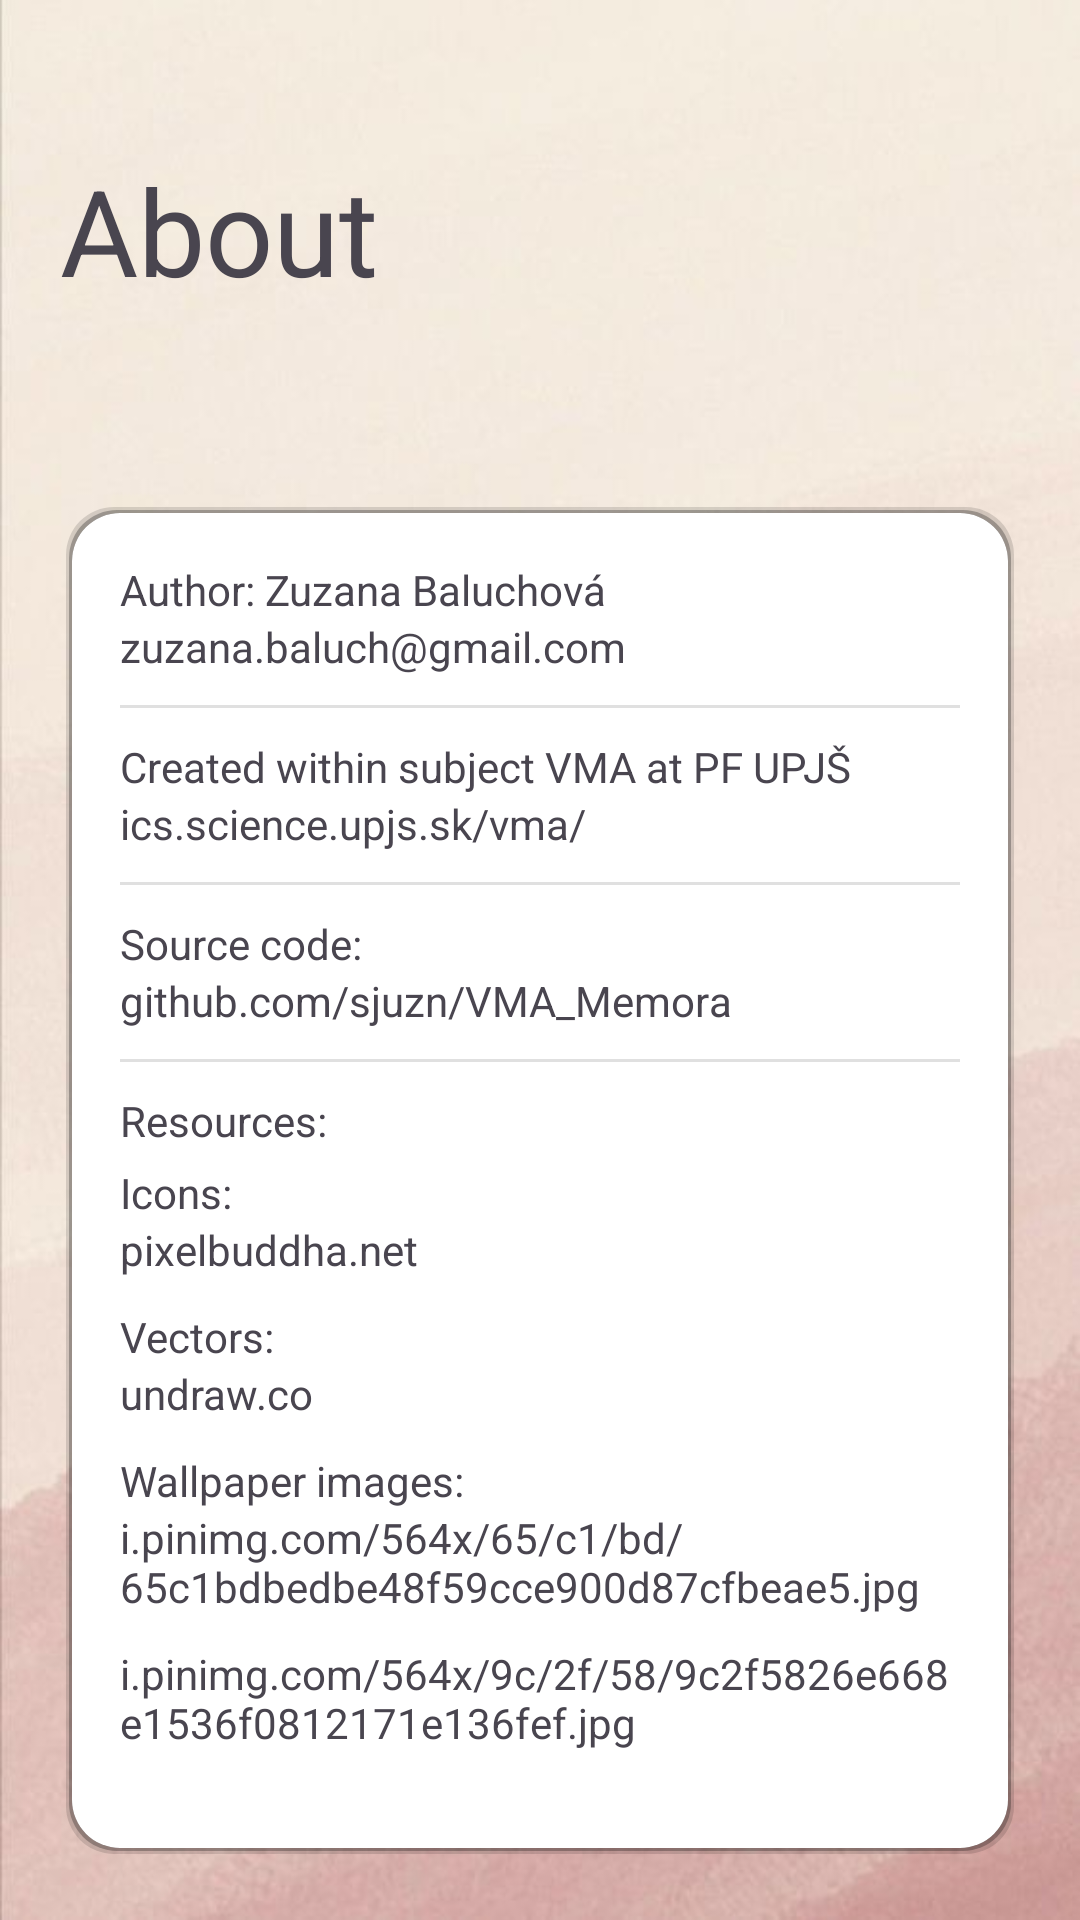

This screen was rendered from an Android layout file. Write that file and the resources it references.
<!-- AndroidManifest.xml: application theme Theme.DruhyPokus -->
<!-- res/layout/fragment_about.xml -->
<?xml version="1.0" encoding="utf-8"?>
<LinearLayout xmlns:android="http://schemas.android.com/apk/res/android"
    xmlns:app="http://schemas.android.com/apk/res-auto"
    xmlns:tools="http://schemas.android.com/tools"
    android:layout_width="match_parent"
    android:layout_height="match_parent"
    android:background="@drawable/poadie_abstract"
    android:orientation="vertical"
    android:padding="20dp"
    tools:context=".settingsAndAbout.AboutFragment">

    <TextView
        android:layout_width="match_parent"
        android:layout_height="wrap_content"
        android:paddingTop="30dp"
        android:text="@string/about"
        android:textSize="40sp" />

    <TextView
        android:id="@+id/menoSharedPref"
        android:layout_width="match_parent"
        android:layout_height="wrap_content"
        android:paddingTop="15dp"
        android:paddingBottom="15dp"
        android:textSize="25sp" />

    <FrameLayout
        android:layout_width="match_parent"
        android:layout_height="match_parent">

        <WebView
            android:id="@+id/web"
            android:layout_width="match_parent"
            android:layout_height="match_parent"
            android:visibility="gone" />

        <LinearLayout
            android:id="@+id/info"
            android:layout_width="match_parent"
            android:layout_height="match_parent"
            android:background="@drawable/drop_shadow"
            android:orientation="vertical"
            android:padding="20dp">


            <TextView
                android:layout_width="match_parent"
                android:layout_height="wrap_content"
                android:text="@string/author_zb" />

            <TextView
                android:id="@+id/a"
                android:layout_width="wrap_content"
                android:layout_height="wrap_content"
                android:clickable="true"
                android:paddingBottom="10dp"
                android:text="zuzana.baluch@gmail.com"
                tools:ignore="HardcodedText" />

            <View
                android:layout_width="match_parent"
                android:layout_height="1dp"
                android:background="?android:attr/listDivider" />

            <TextView
                android:layout_width="match_parent"
                android:layout_height="wrap_content"
                android:paddingTop="10dp"
                android:text="@string/created_within_subject_vma" />

            <TextView
                android:id="@+id/b"
                android:layout_width="wrap_content"
                android:layout_height="wrap_content"
                android:clickable="true"
                android:paddingBottom="10dp"
                android:text="ics.science.upjs.sk/vma/"
                tools:ignore="HardcodedText" />

            <View
                android:layout_width="match_parent"
                android:layout_height="1dp"
                android:background="?android:attr/listDivider" />

            <TextView
                android:layout_width="match_parent"
                android:layout_height="wrap_content"
                android:paddingTop="10dp"
                android:text="@string/source_code" />

            <TextView
                android:id="@+id/c"
                android:layout_width="wrap_content"
                android:layout_height="wrap_content"
                android:clickable="true"
                android:paddingBottom="10dp"
                android:text="github.com/sjuzn/VMA_Memora"
                tools:ignore="HardcodedText" />

            <View
                android:layout_width="match_parent"
                android:layout_height="1dp"
                android:background="?android:attr/listDivider" />

            <TextView
                android:layout_width="match_parent"
                android:layout_height="wrap_content"
                android:paddingTop="10dp"
                android:text="@string/resources" />


            <TextView
                android:layout_width="wrap_content"
                android:layout_height="wrap_content"
                android:paddingTop="5dp"
                android:text="@string/icons" />

            <TextView
                android:id="@+id/d"
                android:layout_width="wrap_content"
                android:layout_height="wrap_content"
                android:clickable="true"
                android:paddingBottom="5dp"
                android:text="pixelbuddha.net"
                tools:ignore="HardcodedText" />

            <TextView
                android:layout_width="wrap_content"
                android:layout_height="wrap_content"
                android:paddingTop="5dp"
                android:text="@string/vectors" />

            <TextView
                android:id="@+id/e"
                android:layout_width="wrap_content"
                android:layout_height="wrap_content"
                android:clickable="true"
                android:paddingBottom="5dp"
                android:text="undraw.co"
                tools:ignore="HardcodedText" />

            <TextView
                android:layout_width="wrap_content"
                android:layout_height="wrap_content"
                android:paddingTop="5dp"
                android:text="@string/wallpaper_images" />

            <TextView
                android:id="@+id/f"
                android:layout_width="wrap_content"
                android:layout_height="wrap_content"
                android:clickable="true"
                android:paddingBottom="5dp"
                android:text="i.pinimg.com/564x/65/c1/bd/65c1bdbedbe48f59cce900d87cfbeae5.jpg"
                tools:ignore="HardcodedText" />

            <TextView
                android:id="@+id/g"
                android:layout_width="wrap_content"
                android:layout_height="wrap_content"
                android:clickable="true"
                android:paddingTop="5dp"
                android:paddingBottom="5dp"
                android:text="i.pinimg.com/564x/9c/2f/58/9c2f5826e668e1536f0812171e136fef.jpg"
                tools:ignore="HardcodedText" />

            <TextView
                android:id="@+id/h"
                android:layout_width="wrap_content"
                android:layout_height="wrap_content"
                android:clickable="true"
                android:paddingTop="5dp"
                android:paddingBottom="10dp"
                android:text="i.pinimg.com/564x/57/49/93/574993d64bb17b651b416c708b34d32f.jpg"
                tools:ignore="HardcodedText" />

            <View
                android:layout_width="match_parent"
                android:layout_height="1dp"
                android:background="?android:attr/listDivider" />

        </LinearLayout>
    </FrameLayout>

</LinearLayout>
<!-- resources referenced by this layout -->
<resources>
  <!-- drawable drop_shadow (drawable) -->
  <?xml version="1.0" encoding="utf-8"?>
  <layer-list xmlns:android="http://schemas.android.com/apk/res/android">
      
      <item android:left="2dp" android:right="2dp" android:top="2dp" android:bottom="2dp">
          <shape android:shape="rectangle">
              <corners android:radius="16dp"/>
              <solid android:color="#22000000"/> 
          </shape>
      </item>
  
      
      <item android:left="3dp" android:right="3dp" android:top="3dp" android:bottom="3dp">
          <shape android:shape="rectangle">
              <corners android:radius="16dp"/>
              <solid android:color="#44000000"/> 
          </shape>
      </item>
  
      
      <item android:left="4dp" android:right="4dp" android:top="4dp" android:bottom="4dp">
          <shape android:shape="rectangle">
              <corners android:radius="16dp"/>
              <solid android:color="#66000000"/> 
          </shape>
      </item>
  
      
      <item android:left="4dp" android:right="4dp" android:top="4dp" android:bottom="4dp">
          <shape android:shape="rectangle">
              <corners android:radius="16dp"/>
              <solid android:color="@android:color/white"/> 
          </shape>
      </item>
  </layer-list>
  <!-- drawable poadie_abstract: jpg bitmap (drawable, 27745 bytes) -->
  <string name="about">About</string>
  <string name="author_zb">Author: Zuzana Baluchová</string>
  <string name="created_within_subject_vma">Created within subject VMA at PF UPJŠ</string>
  <string name="icons">Icons:</string>
  <string name="resources">Resources:</string>
  <string name="source_code">Source code:</string>
  <string name="vectors">Vectors:</string>
  <string name="wallpaper_images">Wallpaper images:</string>
  <style name="Theme.DruhyPokus" parent="Base.Theme.DruhyPokus" />
  <style name="Base.Theme.DruhyPokus" parent="Theme.Material3.DayNight.NoActionBar">
          
          <item name="colorPrimary">@color/cervena_tmava_zosvetlena</item>
      </style>
  <color name="cervena_tmava_zosvetlena">#e4c6c6</color>
</resources>
